Run: headless pygame with SDL's dummy video driver; simulated clock (each Clock.tick advances the game by its frame time, no real sleeping); random seed 0; keys injected as events and as key.get_pressed() state; mouse plan: one left click at the window centre at the start of phase 2, then a move to the lower-right quarter at the start of phase 3.
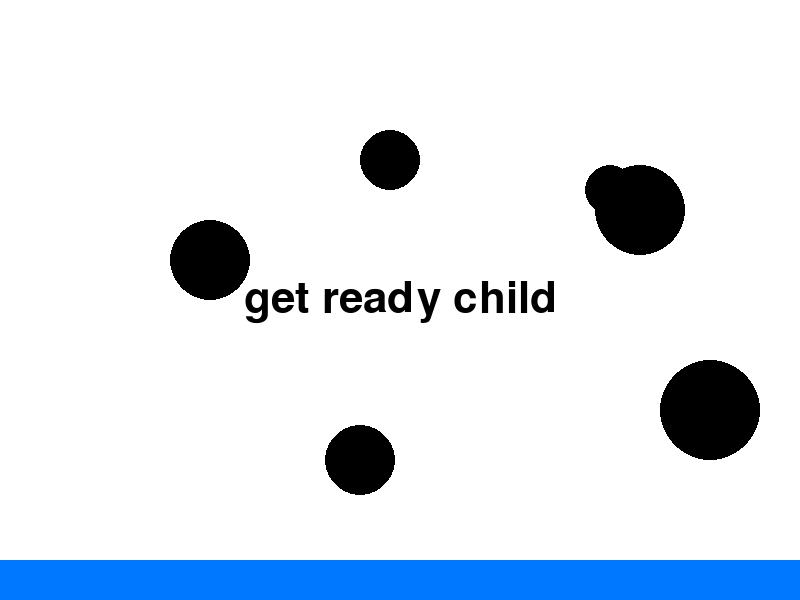
Frame 1 of 4 · flips 1–60 · no input
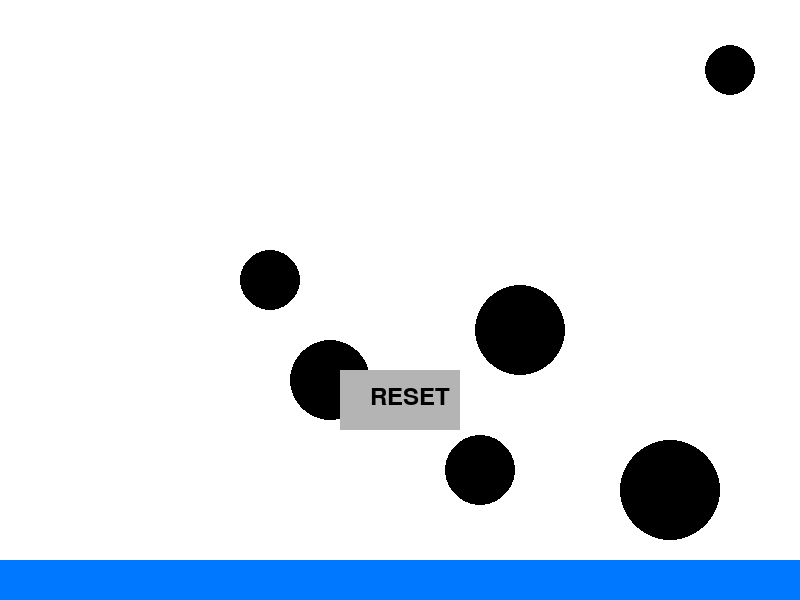
Frame 2 of 4 · flips 61–180 · clicked the window centre · tapped SPACE, RETURN · held RIGHT (→), D
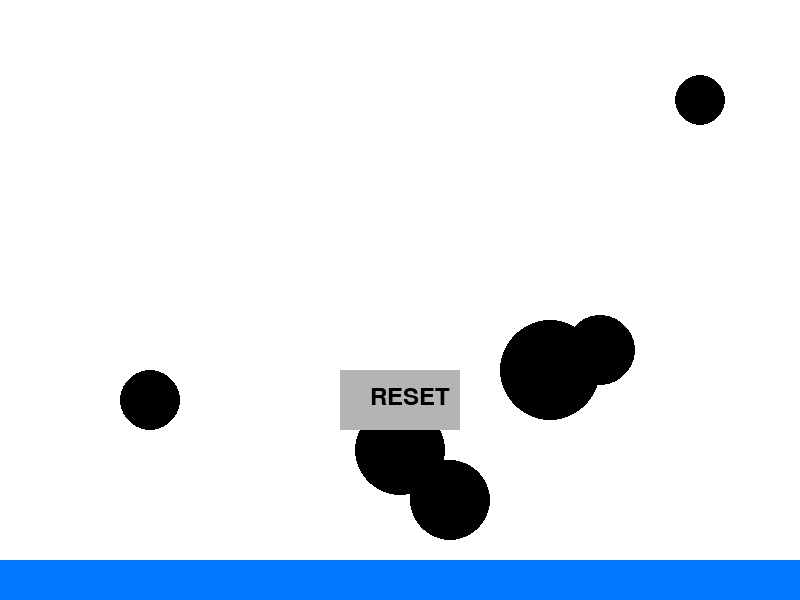
Frame 3 of 4 · flips 181–300 · moved the mouse to the lower-right quarter · held DOWN (↓), S
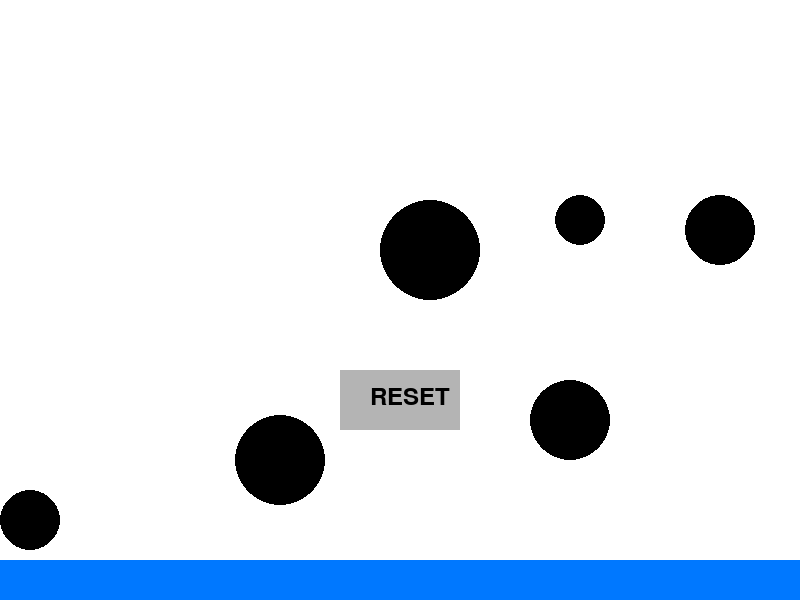
Frame 4 of 4 · flips 301–420 · held LEFT (←), A, UP (↑), W

The pygame program that drew these frames:

import pygame
import sys
import math
import random

pygame.init()

width, height = 800, 600
ground_height = 40
screen = pygame.display.set_mode((width, height))
pygame.display.set_caption("gem")

white = (255, 255, 255)
blue = (0, 120, 255)
red = (255, 0, 0)
black = (0, 0, 0)
gray = (180, 180, 180)

font = pygame.font.SysFont(None, 64)
small_font = pygame.font.SysFont(None, 36)
warning_text = font.render("get ready child", True, black)

radius = 8
gravity = 0.5
bounce_strength = -10
fade = 255
alive = True
started = False
start_timer = pygame.time.get_ticks()

clock = pygame.time.Clock()

def reset_game():
    global x, y, vx, vy, radius, alive, fade, start_timer, started
    x, y = width // 2, height // 2
    vx, vy = 3, 0
    radius = 8
    fade = 255
    alive = True
    started = False
    start_timer = pygame.time.get_ticks()

reset_game()

class Obstacle:
    def __init__(self, cx, cy, r):
        self.cx = cx
        self.cy = cy
        self.r = r
        self.dx = random.choice([-1, 1])
        self.dy = random.choice([-1, 1])

    def move(self):
        self.cx += self.dx
        self.cy += self.dy

        if self.cx - self.r <= 0 or self.cx + self.r >= width:
            self.dx = -self.dx
        if self.cy - self.r <= 0 or self.cy + self.r >= height - ground_height:
            self.dy = -self.dy

    def draw(self):
        pygame.draw.circle(screen, black, (int(self.cx), int(self.cy)), self.r)

    def collide_with_player(self, px, py, pr):
        dist = math.hypot(self.cx - px, self.cy - py)
        return dist <= self.r + pr

obstacles = [
    Obstacle(150, 200, 40),
    Obstacle(450, 100, 30),
    Obstacle(650, 350, 50),
    Obstacle(300, 400, 35),
    Obstacle(550, 250, 25),
    Obstacle(700, 150, 45)
]

def draw_reset_button():
    text = small_font.render("RESET", True, black)
    button_width = 120
    button_height = 60
    bx = (width - button_width) // 2
    by = (height - button_height) // 2 + 100
    pygame.draw.rect(screen, gray, (bx, by, button_width, button_height))
    screen.blit(text, (bx + 30, by + 15))
    return pygame.Rect(bx, by, button_width, button_height)

while True:
    current_time = pygame.time.get_ticks()
    elapsed = current_time - start_timer
    for event in pygame.event.get():
        if event.type == pygame.QUIT:
            pygame.quit()
            sys.exit()
        if started and alive and event.type == pygame.MOUSEBUTTONDOWN:
            vy = bounce_strength
        elif not alive and event.type == pygame.MOUSEBUTTONDOWN:
            if reset_button.collidepoint(event.pos):
                reset_game()

    if elapsed >= 1000:
        started = True

    if started and alive:
        x += vx
        vy += gravity
        y += vy

        if x - radius <= 0 or x + radius >= width:
            vx = -vx
        if y - radius <= 0:
            y = radius
            vy = 0
        if y + radius >= height - ground_height:
            y = height - ground_height - radius
            alive = False
            vy = 0

        for obs in obstacles:
            if obs.collide_with_player(x, y, radius):
                alive = False
                break

    screen.fill(white)
    pygame.draw.rect(screen, blue, (0, height - ground_height, width, ground_height))

    for obs in obstacles:
        obs.move()
        obs.draw()

    if started and alive:
        pygame.draw.circle(screen, red, (int(x), int(y)), radius)
    elif not alive:
        if fade > 0 and radius > 0:
            fade = max(0, fade - 5)
            radius = max(0, radius - 1)
            ghost = (red[0], red[1], red[2], fade)
            surface = pygame.Surface((radius * 2, radius * 2), pygame.SRCALPHA)
            pygame.draw.circle(surface, ghost, (radius, radius), radius)
            screen.blit(surface, (int(x - radius), int(y - radius)))
        reset_button = draw_reset_button()
    else:
        screen.blit(warning_text, (width // 2 - warning_text.get_width() // 2,
                                   height // 2 - warning_text.get_height() // 2))

    pygame.display.flip()
    clock.tick(60)
